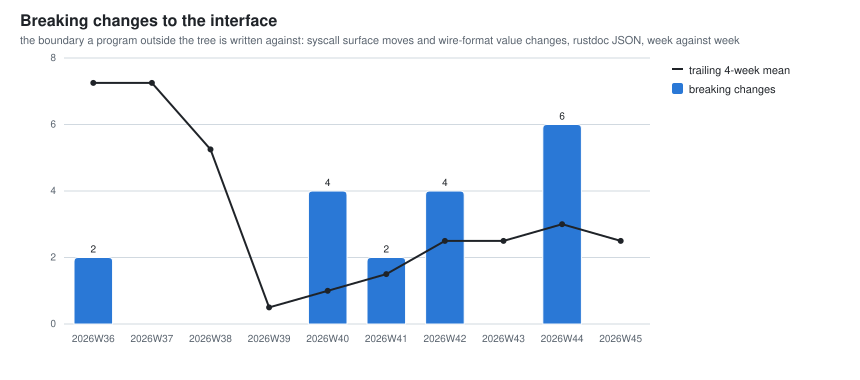

The table this chart was drawn from, first rows:
week, interface_breaking, interface_additions, interface_std_abi_breaking, interface_std_abi_additions, interface_contract_api_breaking, interface_contract_api_additions, interface_syscall_added, interface_syscall_changed, interface_syscall_renamed, interface_format_bumps, interface_format_amendments, interface_contract_commits, interface_contract_commits_crossing, interface_cochange_pct, interface_cochange_pct_excluding_mass, interface_crates_unmeasured, interface_package_commits, interface_package_commits_crossing, interface_package_cochange_pct
2026W29, 0, 29, 0, 9, 0, 79, 29, 0, 0, 0, 0, 10, 10, 100.0, 100.0, 0, 40, 26, 65.0
2026W30, 0, 17, 0, 0, 0, 0, 17, 0, 0, 0, 0, 10, 9, 90.0, 88.9, 0, 85, 53, 62.4
2026W31, 1, 8, 1, 430, 5, 980, 8, 0, 0, 1, 0, 79, 65, 82.3, 80.8, 0, 258, 156, 60.5
2026W32, 0, 0, 1, 24, 12, 142, 0, 0, 0, 0, 0, 66, 48, 72.7, 67.9, 0, 168, 89, 53.0
2026W33, 0, 0, 4, 11, 14, 14, 0, 0, 0, 0, 0, 15, 12, 80.0, 81.8, 0, 108, 52, 48.1
2026W34, 8, 16, 8, 107, 15, 173, 16, 0, 8, 0, 0, 49, 45, 91.8, 89.2, 0, 177, 101, 57.1
2026W35, 19, 18, 6, 31, 29, 98, 18, 2, 17, 0, 0, 33, 31, 93.9, 92.3, 0, 151, 85, 56.3
2026W36, 2, 0, 16, 5, 34, 32, 0, 2, 0, 0, 0, 28, 17, 60.7, 58.3, 0, 166, 84, 50.6
2026W37, 0, 0, 0, 0, 6, 5, 0, 0, 0, 0, 0, 19, 17, 89.5, 66.7, 0, 55, 33, 60.0
2026W38, 0, 1, 8, 0, 46, 41, 1, 0, 0, 0, 0, 37, 23, 62.2, 51.9, 0, 247, 119, 48.2
2026W39, 0, 16, 6, 160, 40, 463, 16, 0, 0, 0, 0, 97, 77, 79.4, 76.5, 0, 327, 168, 51.4
2026W40, 4, 11, 25, 33, 34, 182, 11, 3, 1, 0, 0, 58, 46, 79.3, 78.4, 0, 280, 130, 46.4
2026W41, 2, 23, 8, 50, 158, 233, 23, 2, 0, 0, 0, 72, 51, 70.8, 63.2, 0, 290, 139, 47.9
2026W42, 4, 6, 251, 14, 178, 180, 6, 0, 4, 0, 0, 91, 62, 68.1, 52.6, 0, 563, 200, 35.5
2026W43, 0, 0, 10, 34, 108, 96, 0, 0, 0, 0, 0, 153, 75, 49.0, 45.5, 0, 984, 253, 25.7
2026W44, 6, 8, 34, 49, 113, 257, 8, 0, 5, 1, 0, 90, 70, 77.8, 69.0, 0, 548, 246, 44.9
2026W45, 0, 0, 2, 2, 43, 0, 0, 0, 0, 0, 0, 6, 3, 50.0, 50.0, 0, 17, 7, 41.2
